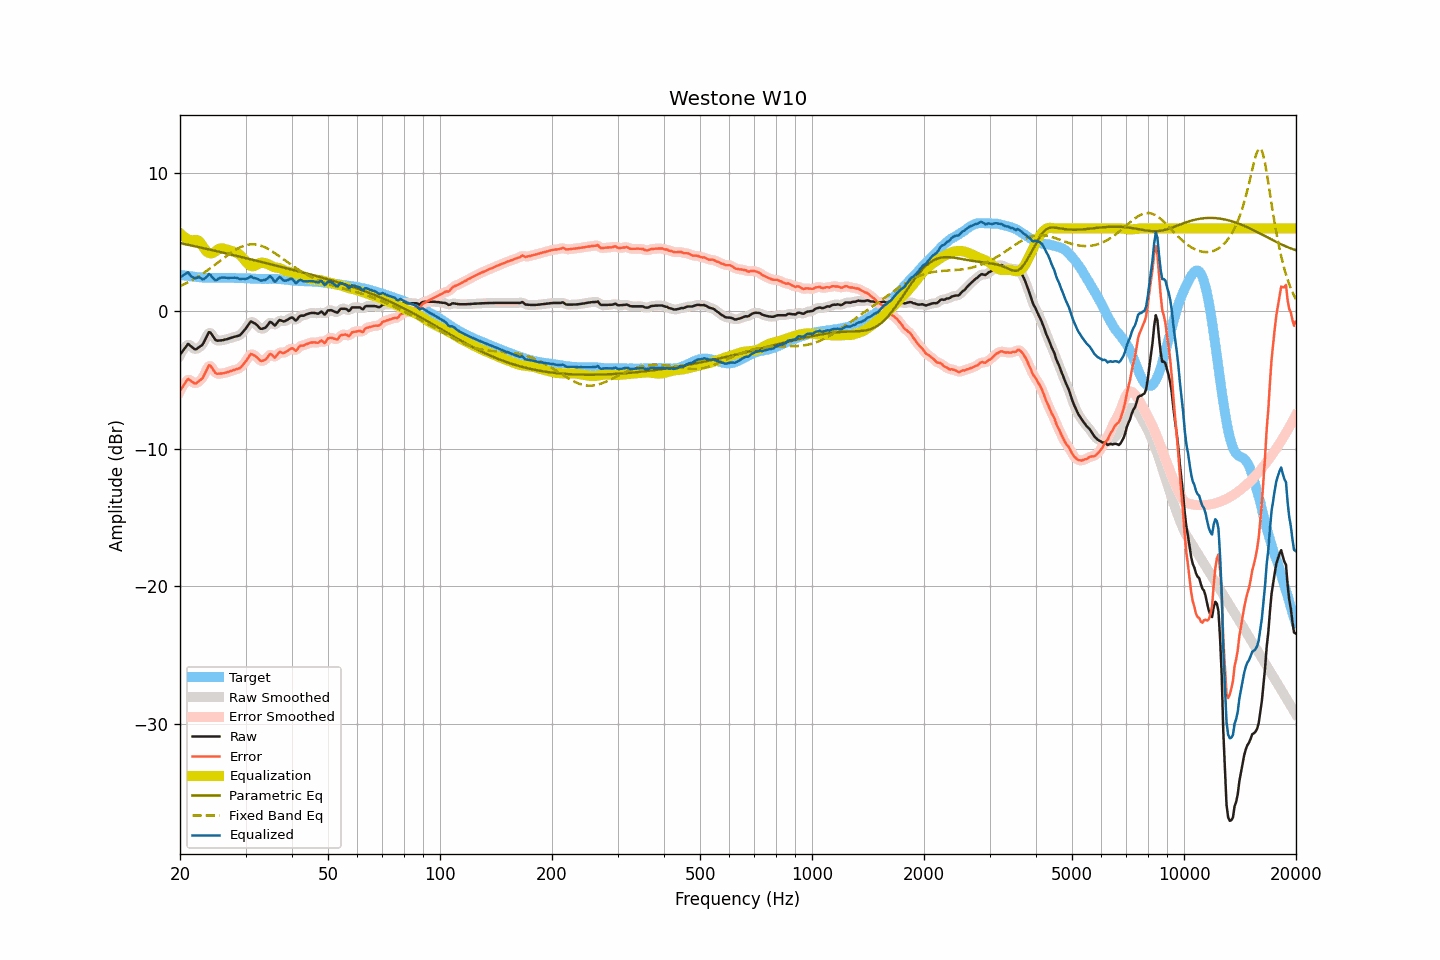

The data file committed next to this chart (first rows):
frequency, raw, smoothed, error, error_smoothed, equalization, parametric_eq, fixed_band_eq, equalized_raw, equalized_smoothed, target
20.00, -3.18, -3.21, -5.81, -5.84, 5.64, 4.93, 1.80, 2.47, 2.44, 2.63
20.20, -3.02, -2.99, -5.63, -5.60, 5.54, 4.91, 1.86, 2.52, 2.54, 2.61
20.40, -2.84, -2.81, -5.44, -5.41, 5.44, 4.89, 1.91, 2.59, 2.62, 2.59
20.61, -2.69, -2.66, -5.27, -5.24, 5.35, 4.86, 1.97, 2.66, 2.68, 2.58
20.81, -2.52, -2.52, -5.08, -5.08, 5.27, 4.84, 2.02, 2.75, 2.75, 2.56
21.02, -2.39, -2.45, -4.94, -5.00, 5.20, 4.81, 2.09, 2.82, 2.75, 2.55
21.23, -2.48, -2.47, -5.00, -5.00, 5.15, 4.79, 2.15, 2.67, 2.68, 2.53
21.44, -2.58, -2.56, -5.10, -5.08, 5.10, 4.76, 2.21, 2.52, 2.54, 2.52
21.66, -2.67, -2.68, -5.17, -5.19, 5.13, 4.74, 2.28, 2.46, 2.44, 2.51
21.87, -2.77, -2.75, -5.25, -5.24, 5.15, 4.71, 2.35, 2.39, 2.40, 2.49
22.09, -2.79, -2.76, -5.26, -5.23, 5.16, 4.69, 2.41, 2.38, 2.41, 2.48
22.31, -2.70, -2.71, -5.16, -5.18, 5.14, 4.66, 2.49, 2.44, 2.42, 2.47
22.54, -2.62, -2.64, -5.07, -5.09, 5.06, 4.64, 2.56, 2.44, 2.42, 2.46
22.76, -2.54, -2.54, -4.98, -4.98, 4.92, 4.61, 2.63, 2.38, 2.38, 2.44
22.99, -2.45, -2.41, -4.88, -4.84, 4.74, 4.58, 2.71, 2.30, 2.33, 2.43
23.22, -2.23, -2.23, -4.65, -4.65, 4.56, 4.56, 2.79, 2.34, 2.33, 2.42
23.45, -1.98, -1.98, -4.41, -4.40, 4.41, 4.53, 2.87, 2.42, 2.43, 2.42
23.69, -1.76, -1.73, -4.17, -4.15, 4.29, 4.50, 2.95, 2.53, 2.56, 2.41
23.92, -1.53, -1.60, -3.94, -4.01, 4.22, 4.48, 3.03, 2.69, 2.62, 2.41
24.16, -1.57, -1.59, -3.98, -4.00, 4.19, 4.45, 3.12, 2.62, 2.60, 2.41
24.40, -1.74, -1.72, -4.15, -4.12, 4.20, 4.42, 3.21, 2.47, 2.49, 2.41
24.65, -1.90, -1.91, -4.31, -4.32, 4.25, 4.40, 3.29, 2.35, 2.34, 2.41
24.89, -2.09, -2.06, -4.49, -4.47, 4.33, 4.37, 3.38, 2.24, 2.27, 2.41
25.14, -2.16, -2.14, -4.56, -4.54, 4.42, 4.34, 3.47, 2.26, 2.28, 2.41
25.39, -2.15, -2.16, -4.55, -4.57, 4.49, 4.32, 3.56, 2.35, 2.33, 2.41
25.65, -2.14, -2.15, -4.54, -4.55, 4.54, 4.29, 3.65, 2.41, 2.40, 2.40
25.91, -2.13, -2.12, -4.54, -4.53, 4.56, 4.26, 3.74, 2.43, 2.43, 2.41
26.16, -2.11, -2.10, -4.52, -4.52, 4.54, 4.23, 3.83, 2.43, 2.44, 2.41
26.43, -2.08, -2.08, -4.49, -4.49, 4.50, 4.21, 3.92, 2.43, 2.42, 2.41
26.69, -2.05, -2.05, -4.46, -4.46, 4.46, 4.18, 4.01, 2.42, 2.41, 2.41
26.96, -2.02, -2.01, -4.42, -4.42, 4.42, 4.15, 4.09, 2.41, 2.41, 2.41
27.23, -1.98, -1.98, -4.38, -4.38, 4.39, 4.12, 4.17, 2.41, 2.41, 2.41
27.50, -1.94, -1.94, -4.34, -4.35, 4.36, 4.10, 4.26, 2.42, 2.42, 2.41
27.77, -1.91, -1.90, -4.31, -4.31, 4.33, 4.07, 4.33, 2.42, 2.43, 2.40
28.05, -1.87, -1.87, -4.27, -4.27, 4.29, 4.04, 4.41, 2.42, 2.42, 2.40
28.33, -1.84, -1.84, -4.23, -4.24, 4.25, 4.01, 4.48, 2.41, 2.40, 2.39
28.62, -1.81, -1.81, -4.20, -4.20, 4.19, 3.98, 4.55, 2.38, 2.37, 2.39
28.90, -1.78, -1.76, -4.16, -4.14, 4.11, 3.96, 4.60, 2.33, 2.35, 2.39
29.19, -1.68, -1.67, -4.06, -4.05, 4.00, 3.93, 4.66, 2.33, 2.34, 2.39
29.48, -1.54, -1.55, -3.92, -3.93, 3.88, 3.90, 4.71, 2.34, 2.33, 2.38
29.78, -1.40, -1.40, -3.78, -3.79, 3.74, 3.87, 4.75, 2.34, 2.33, 2.38
30.08, -1.26, -1.25, -3.64, -3.63, 3.59, 3.84, 4.78, 2.33, 2.35, 2.38
30.38, -1.09, -1.07, -3.47, -3.45, 3.46, 3.81, 4.81, 2.37, 2.39, 2.38
30.68, -0.92, -0.91, -3.28, -3.28, 3.35, 3.79, 4.83, 2.44, 2.44, 2.37
30.99, -0.76, -0.82, -3.12, -3.18, 3.28, 3.76, 4.85, 2.52, 2.46, 2.37
31.30, -0.81, -0.79, -3.16, -3.15, 3.25, 3.73, 4.85, 2.45, 2.46, 2.35
31.61, -0.87, -0.84, -3.22, -3.20, 3.27, 3.70, 4.85, 2.40, 2.42, 2.35
31.93, -0.94, -0.94, -3.28, -3.29, 3.31, 3.67, 4.84, 2.38, 2.37, 2.35
32.24, -1.04, -1.05, -3.37, -3.39, 3.38, 3.64, 4.82, 2.35, 2.33, 2.34
32.57, -1.17, -1.17, -3.50, -3.50, 3.45, 3.61, 4.79, 2.29, 2.28, 2.33
32.89, -1.29, -1.25, -3.62, -3.58, 3.50, 3.58, 4.76, 2.21, 2.25, 2.33
33.22, -1.30, -1.30, -3.62, -3.62, 3.52, 3.55, 4.72, 2.22, 2.22, 2.33
33.55, -1.26, -1.28, -3.58, -3.60, 3.50, 3.53, 4.67, 2.25, 2.23, 2.33
33.89, -1.22, -1.20, -3.55, -3.53, 3.47, 3.50, 4.62, 2.26, 2.27, 2.33
34.23, -1.10, -1.07, -3.43, -3.40, 3.43, 3.47, 4.56, 2.34, 2.36, 2.33
34.57, -0.95, -0.94, -3.27, -3.27, 3.39, 3.44, 4.50, 2.44, 2.45, 2.33
34.92, -0.79, -0.85, -3.12, -3.18, 3.33, 3.41, 4.43, 2.54, 2.48, 2.33
35.27, -0.84, -0.87, -3.17, -3.20, 3.27, 3.38, 4.36, 2.43, 2.40, 2.33
35.62, -0.95, -0.94, -3.28, -3.27, 3.21, 3.35, 4.28, 2.27, 2.28, 2.34
35.97, -1.05, -0.98, -3.39, -3.31, 3.18, 3.32, 4.21, 2.12, 2.20, 2.33
... 635 more rows
